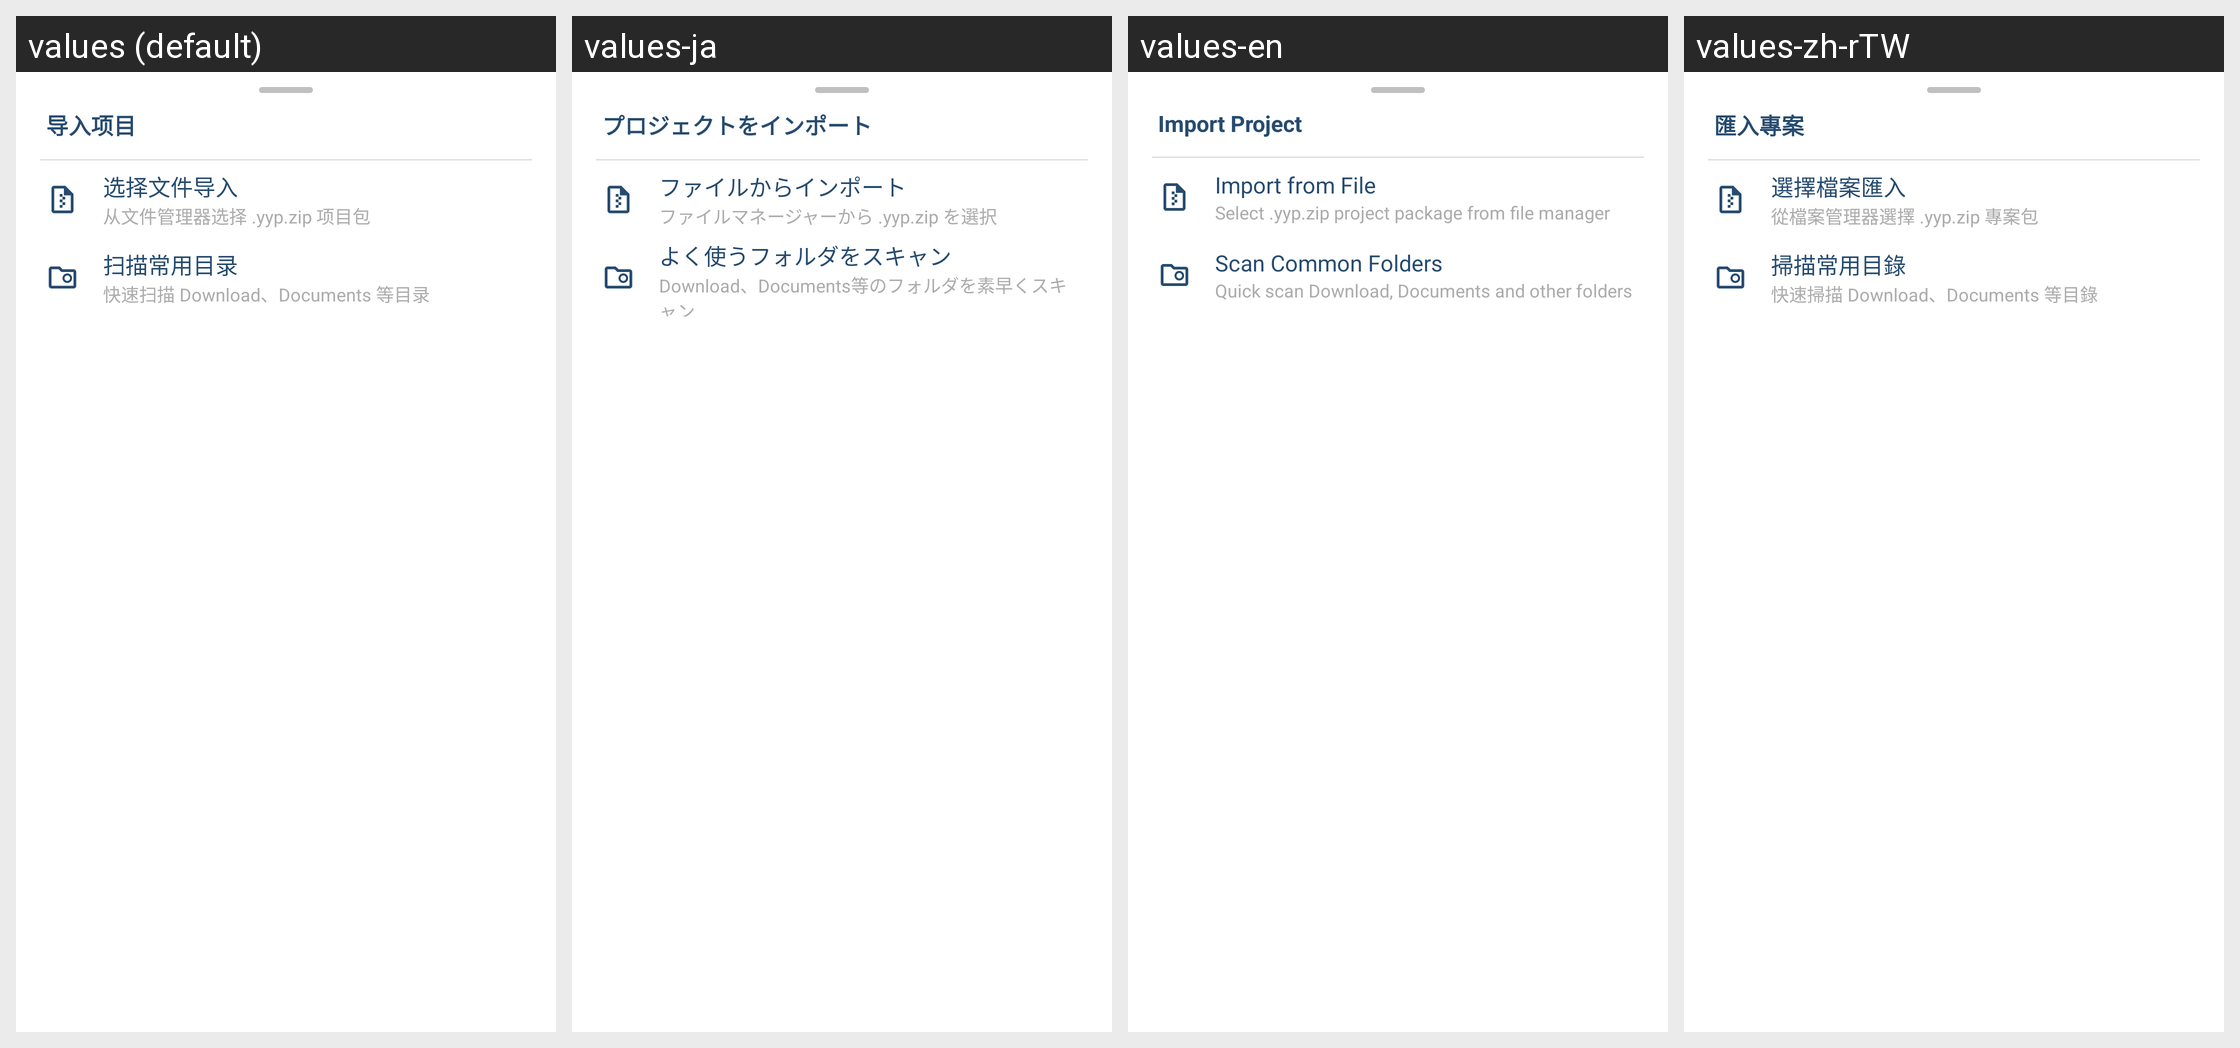

This grid shows one Android layout under several languages. Give, for every string resource on the screen, its name, the default text and each shown locale's text.
Android screen res/layout/bottom_sheet_import_project.xml rendered under 4 locales, left to right: values (default), values-ja, values-en, values-zh-rTW. Device: Nexus 5 (rendered at 1080×1920; each locale shown at half size, 540×960, under a caption strip naming it); theme AppTheme.
Strings drawn on this screen, with the default value and each locale's value (text and hints the layout hard-codes, and strings that could not be matched under every locale, appear in the picture but are not listed):

import_title
  values: 导入项目
  values-ja: プロジェクトをインポート
  values-en: Import Project
  values-zh-rTW: 匯入專案

import_pick_file
  values: 选择文件导入
  values-ja: ファイルからインポート
  values-en: Import from File
  values-zh-rTW: 選擇檔案匯入

import_pick_file_desc
  values: 从文件管理器选择 .yyp.zip 项目包
  values-ja: ファイルマネージャーから .yyp.zip を選択
  values-en: Select .yyp.zip project package from file manager
  values-zh-rTW: 從檔案管理器選擇 .yyp.zip 專案包

import_scan_folders
  values: 扫描常用目录
  values-ja: よく使うフォルダをスキャン
  values-en: Scan Common Folders
  values-zh-rTW: 掃描常用目錄

import_scan_folders_desc
  values: 快速扫描 Download、Documents 等目录
  values-ja: Download、Documents等のフォルダを素早くスキャン
  values-en: Quick scan Download, Documents and other folders
  values-zh-rTW: 快速掃描 Download、Documents 等目錄
